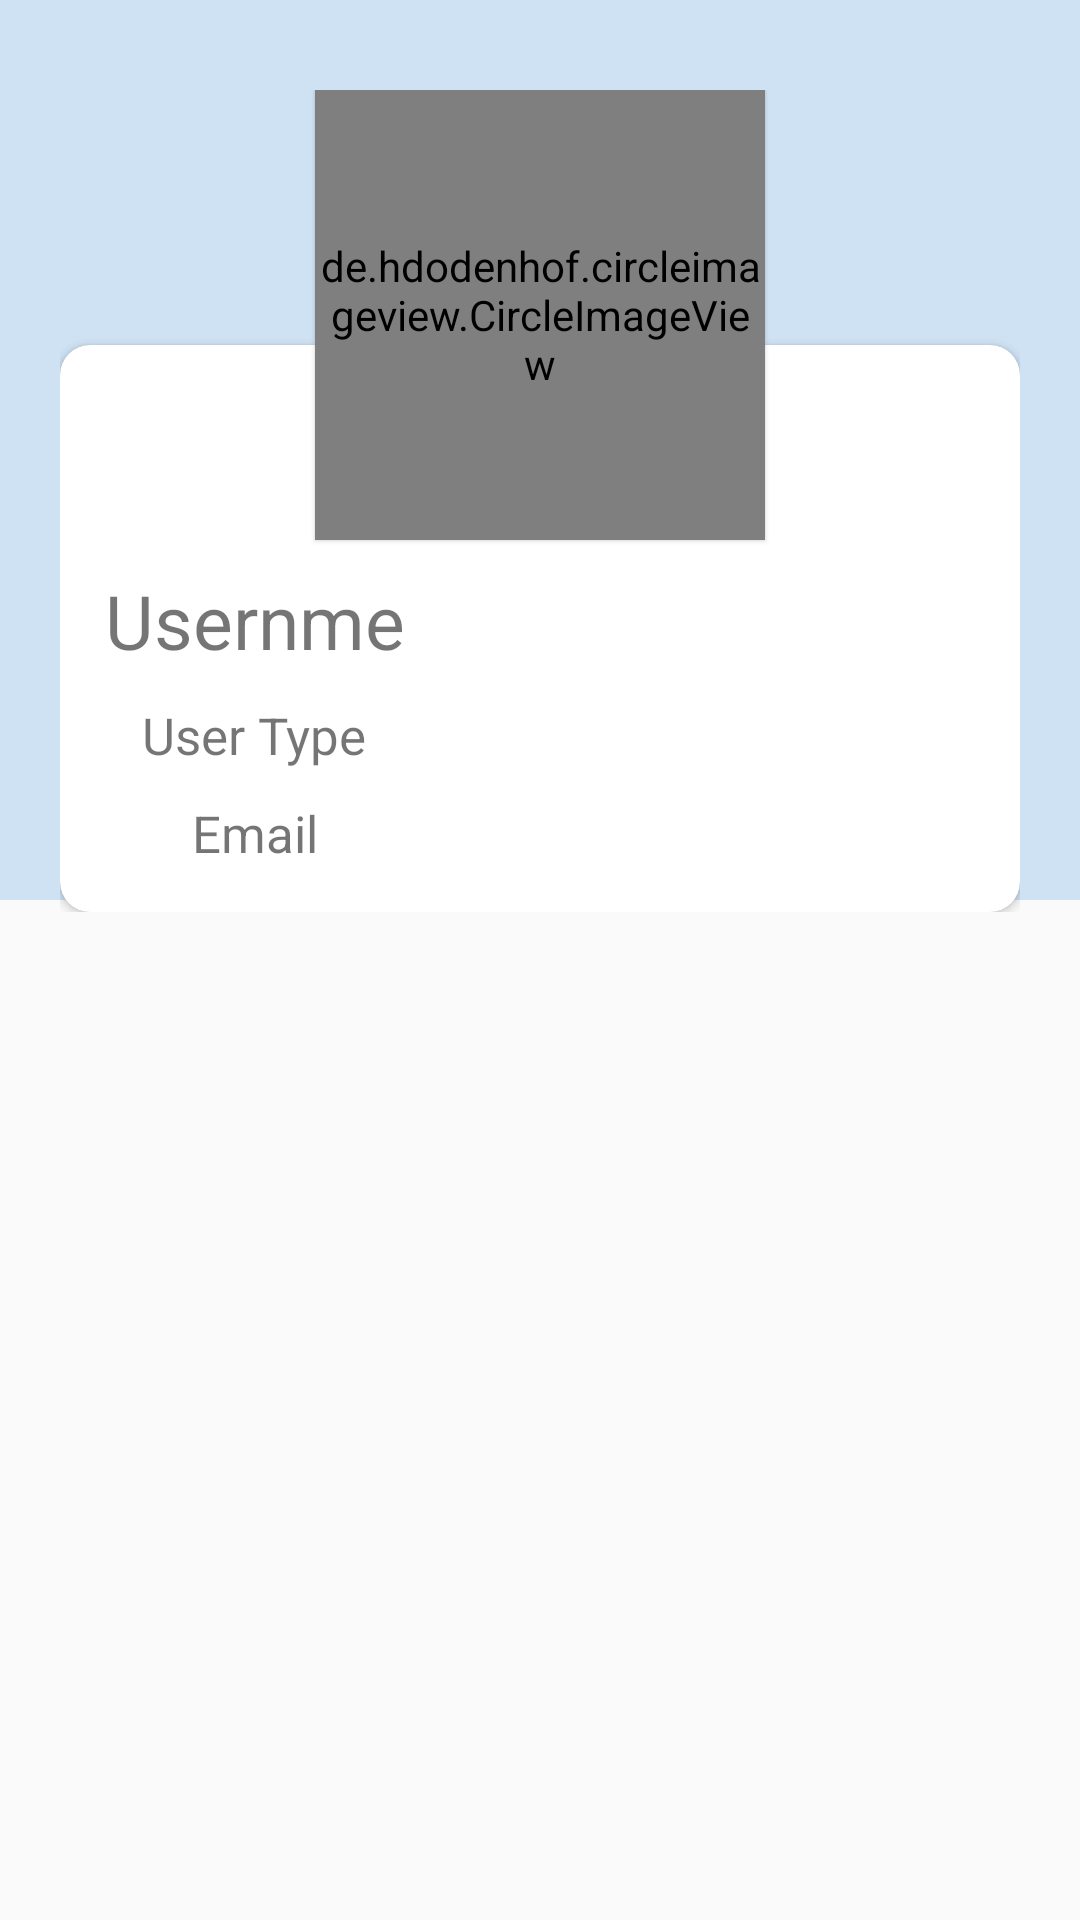

Write the Android layout XML for this screen, with the resource values it uses.
<!-- AndroidManifest.xml: application theme AppTheme -->
<!-- res/layout/activity_profile.xml -->
<?xml version="1.0" encoding="utf-8"?>
<RelativeLayout
    xmlns:android="http://schemas.android.com/apk/res/android"
    xmlns:app="http://schemas.android.com/apk/res-auto"
    xmlns:tools="http://schemas.android.com/tools"
    android:layout_width="match_parent"
    android:layout_height="match_parent"
    tools:context=".Activities.ProfileActivity">

    <View
        android:layout_width="match_parent"
        android:layout_height="300dp"
        android:background="@color/babyBlue"/>

    <LinearLayout
        android:layout_width="match_parent"
        android:layout_height="wrap_content"
        android:layout_marginLeft="20dp"
        android:layout_marginRight="20dp"
        android:orientation="vertical">

        <RelativeLayout
            android:layout_width="match_parent"
            android:layout_height="wrap_content"
            android:layout_marginTop="30dp">

            <de.hdodenhof.circleimageview.CircleImageView
                android:id="@+id/profileImage"
                android:layout_width="150dp"
                android:layout_height="150dp"
                android:layout_centerHorizontal="true"
                android:elevation="1dp"
                android:src="@mipmap/add_btn" />

            <LinearLayout
                android:layout_width="match_parent"
                android:layout_height="wrap_content"
                android:orientation="vertical">

                <android.support.v7.widget.CardView
                    android:layout_width="match_parent"
                    android:layout_height="wrap_content"
                    android:layout_marginTop="85dp"
                    app:cardCornerRadius="10dp"
                    app:contentPaddingBottom="15dp"
                    app:contentPaddingLeft="15dp"
                    app:contentPaddingRight="15dp"
                    app:contentPaddingTop="15dp">

                    <LinearLayout
                        android:layout_width="wrap_content"
                        android:layout_height="wrap_content"
                        android:orientation="vertical">

                        <TextView
                            android:id="@+id/usernameProfile"
                            android:layout_width="wrap_content"
                            android:layout_height="wrap_content"
                            android:layout_gravity="center_horizontal"
                            android:layout_marginTop="60dp"

                            android:text="Usernme"
                            android:textSize="25dp" />

                        <TextView
                            android:id="@+id/userTypeProfile"
                            android:layout_width="wrap_content"
                            android:layout_height="wrap_content"
                            android:layout_gravity="center_horizontal"
                            android:layout_marginTop="10dp"

                            android:text="User Type"
                            android:textSize="17dp" />
                        <TextView
                            android:id="@+id/emailProfile"
                            android:layout_width="wrap_content"
                            android:layout_height="wrap_content"
                            android:layout_gravity="center_horizontal"
                            android:layout_marginTop="10dp"
                            android:text="Email"
                            android:textSize="17dp" />

                    </LinearLayout>

                </android.support.v7.widget.CardView>


            </LinearLayout>
        </RelativeLayout>

    </LinearLayout>

</RelativeLayout>
<!-- resources referenced by this layout -->
<resources>
  <color name="babyBlue">#CFE2F3</color>
  <style name="AppTheme" parent="Theme.AppCompat.Light.DarkActionBar">
          
          <item name="colorPrimary">@color/backgroundPink</item>
          <item name="colorPrimaryDark">@color/colorPrimaryDark</item>
          <item name="colorAccent">@color/wineRed</item>
          <item name="actionMenuTextColor">@color/wineRed</item>
  
      </style>
  <color name="backgroundPink">#40731D4c</color>
  <color name="colorPrimaryDark">#00574B</color>
  <color name="wineRed">#980000</color>
</resources>
